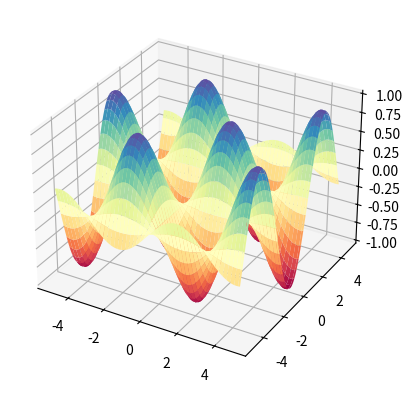

Write the Python code that produced this figure.
import numpy as np
import matplotlib.pyplot as plt
from matplotlib import style

ax = plt.axes(projection="3d")

x = np.arange(-5, 5, 0.1)
y = np.arange(-5, 5, 0.1)

X, Y = np.meshgrid(x, y)

Z = np.sin(X) * np.cos(Y)

ax.plot_surface(X, Y, Z, cmap="Spectral")
plt.savefig("Spectrum.png")
plt.show()